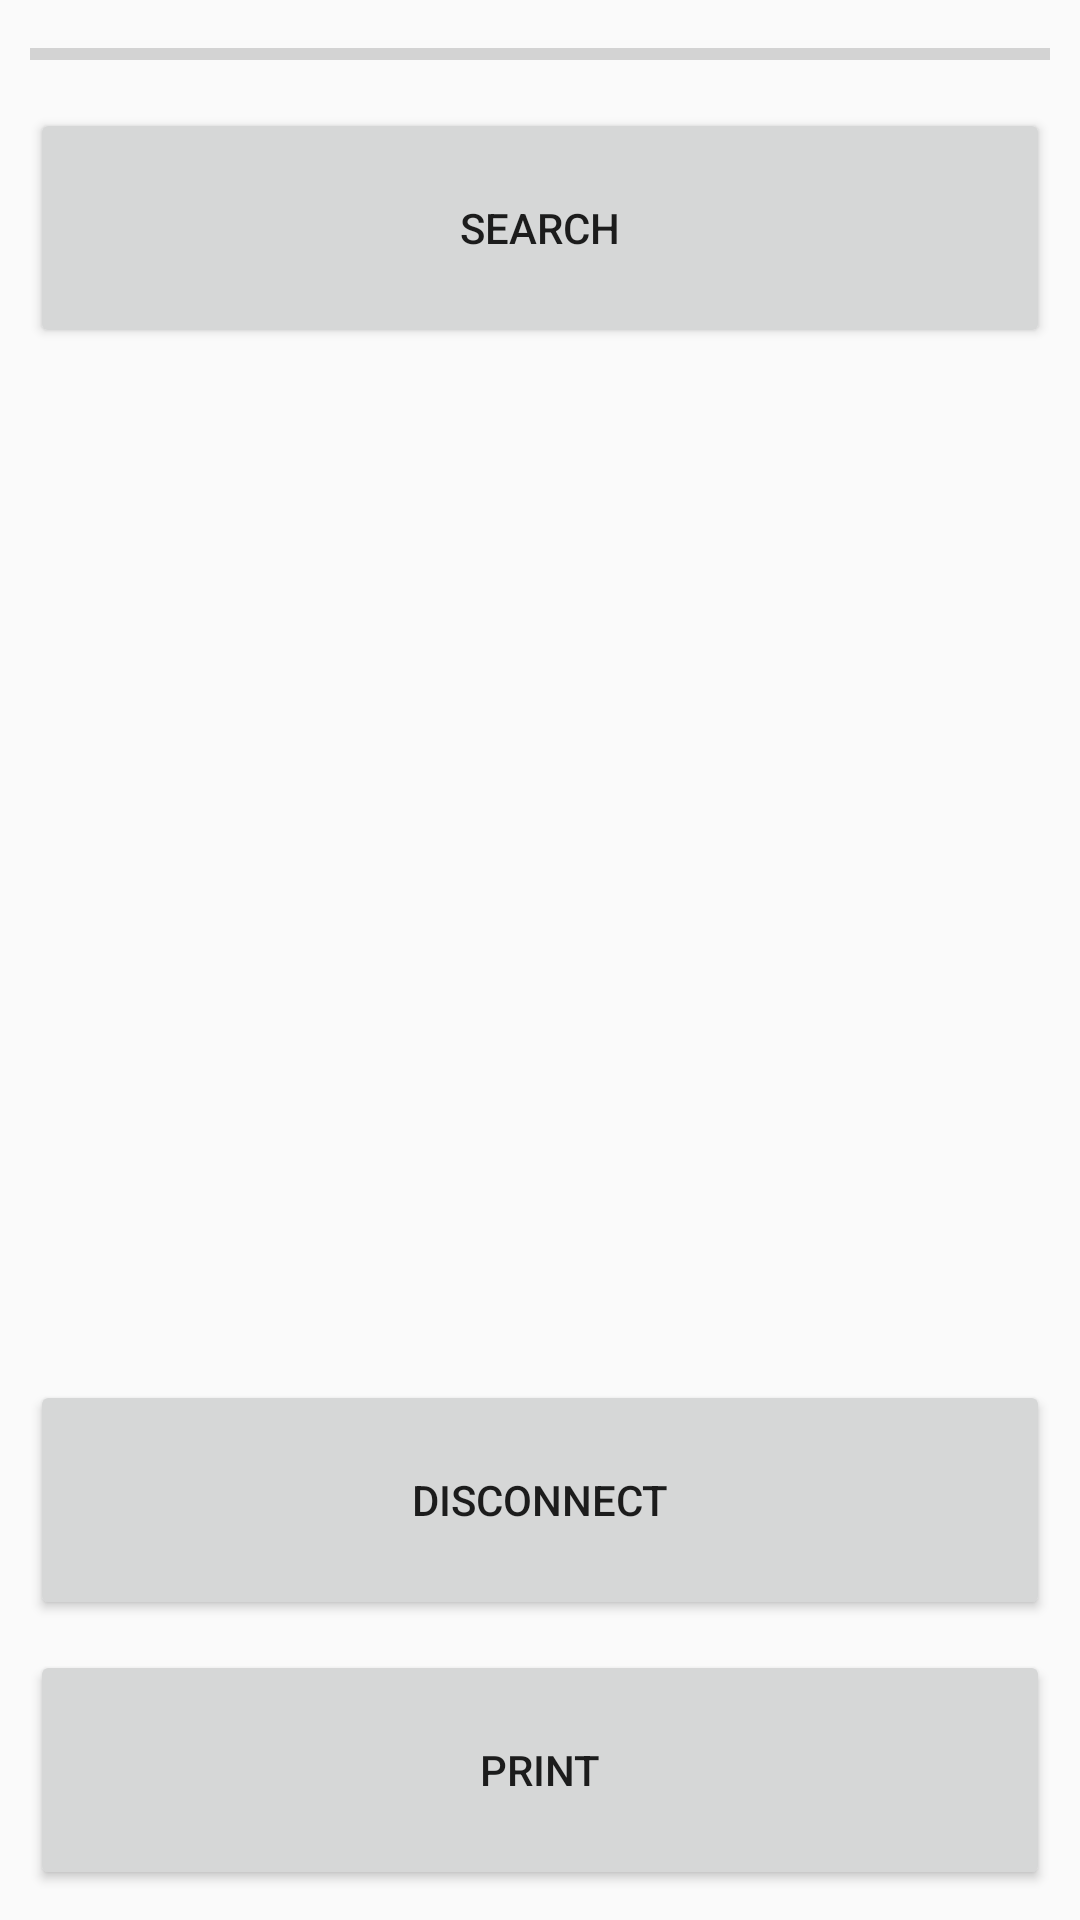

This screen was rendered from an Android layout file. Write that file and the resources it references.
<!-- AndroidManifest.xml: application theme AppTheme -->
<!-- res/layout/activity_searchbt.xml -->
<?xml version="1.0" encoding="utf-8"?>

<RelativeLayout xmlns:android="http://schemas.android.com/apk/res/android"
    android:layout_width="match_parent"
    android:layout_height="match_parent"
    android:padding="10dp" >

    <ProgressBar
        android:id="@+id/progressBarSearchStatus"
        style="?android:attr/progressBarStyleHorizontal"
        android:layout_width="wrap_content"
        android:layout_height="wrap_content"
        android:layout_alignParentLeft="true"
        android:layout_alignParentRight="true"
        android:layout_alignParentTop="true" />

    <Button
        android:id="@+id/buttonSearch"
        android:layout_width="match_parent"
        android:layout_height="80dp"
        android:layout_alignParentLeft="true"
        android:layout_below="@+id/progressBarSearchStatus"
        android:layout_marginTop="10dp"
        android:text="Search" />

    <ScrollView
        android:id="@+id/scrollView1"
        android:layout_width="match_parent"
        android:layout_height="wrap_content"
        android:layout_above="@+id/buttonDisconnect"
        android:layout_below="@+id/buttonSearch"
        android:layout_alignParentLeft="true"
        android:layout_marginLeft="6dp"
        android:layout_marginTop="81dp"
        android:layout_marginBottom="-71dp">

        <LinearLayout
            android:id="@+id/linearlayoutdevices"
            android:layout_width="match_parent"
            android:layout_height="wrap_content"
            android:orientation="vertical"></LinearLayout>
    </ScrollView>
	<Button
        android:id="@+id/buttonDisconnect"
        android:layout_width="match_parent"
        android:layout_height="80dp"
        android:layout_alignParentLeft="true"
        android:layout_above="@+id/buttonPrint"
        android:layout_marginTop="10dp"
        android:text="Disconnect" />
	<Button
        android:id="@+id/buttonPrint"
        android:layout_width="match_parent"
        android:layout_height="80dp"
        android:layout_alignParentLeft="true"
        android:layout_alignParentBottom="true"
        android:layout_marginTop="10dp"
        android:text="Print" />
</RelativeLayout>
<!-- resources referenced by this layout -->
<resources>
  <style name="AppTheme" parent="android:Theme.Material.Light.DarkActionBar">
          
      </style>
</resources>
